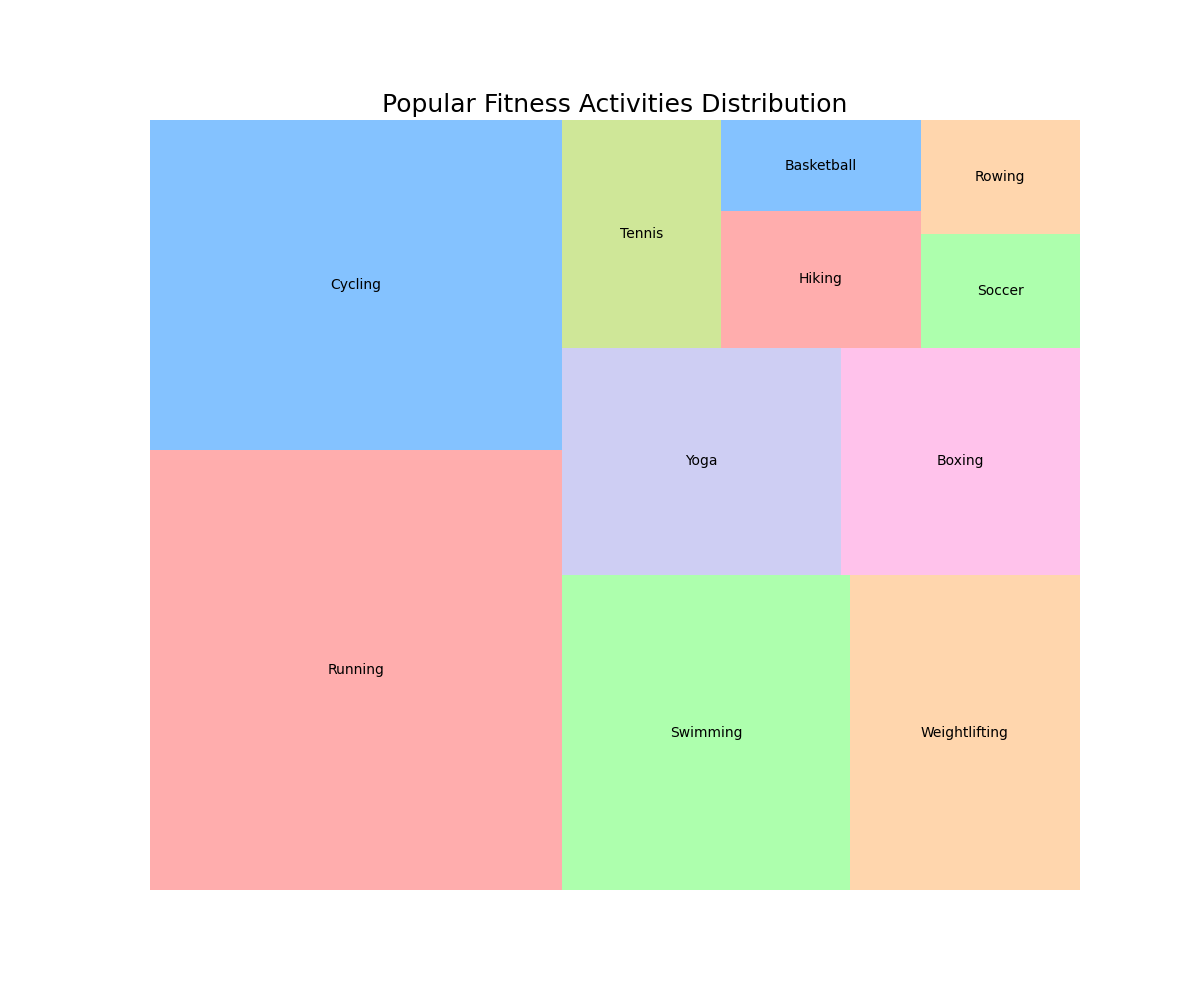

Source data for this figure (header and first rows):
Category, Value, Color
Running, 20, #ff9999
Cycling, 15, #66b3ff
Swimming, 10, #99ff99
Weightlifting, 8, #ffcc99
Yoga, 7, #c2c2f0
Boxing, 6, #ffb3e6
Tennis, 4, #c4e17f
Hiking, 3, #ff9999
Basketball, 2, #66b3ff
Soccer, 2, #99ff99
Rowing, 2, #ffcc99
